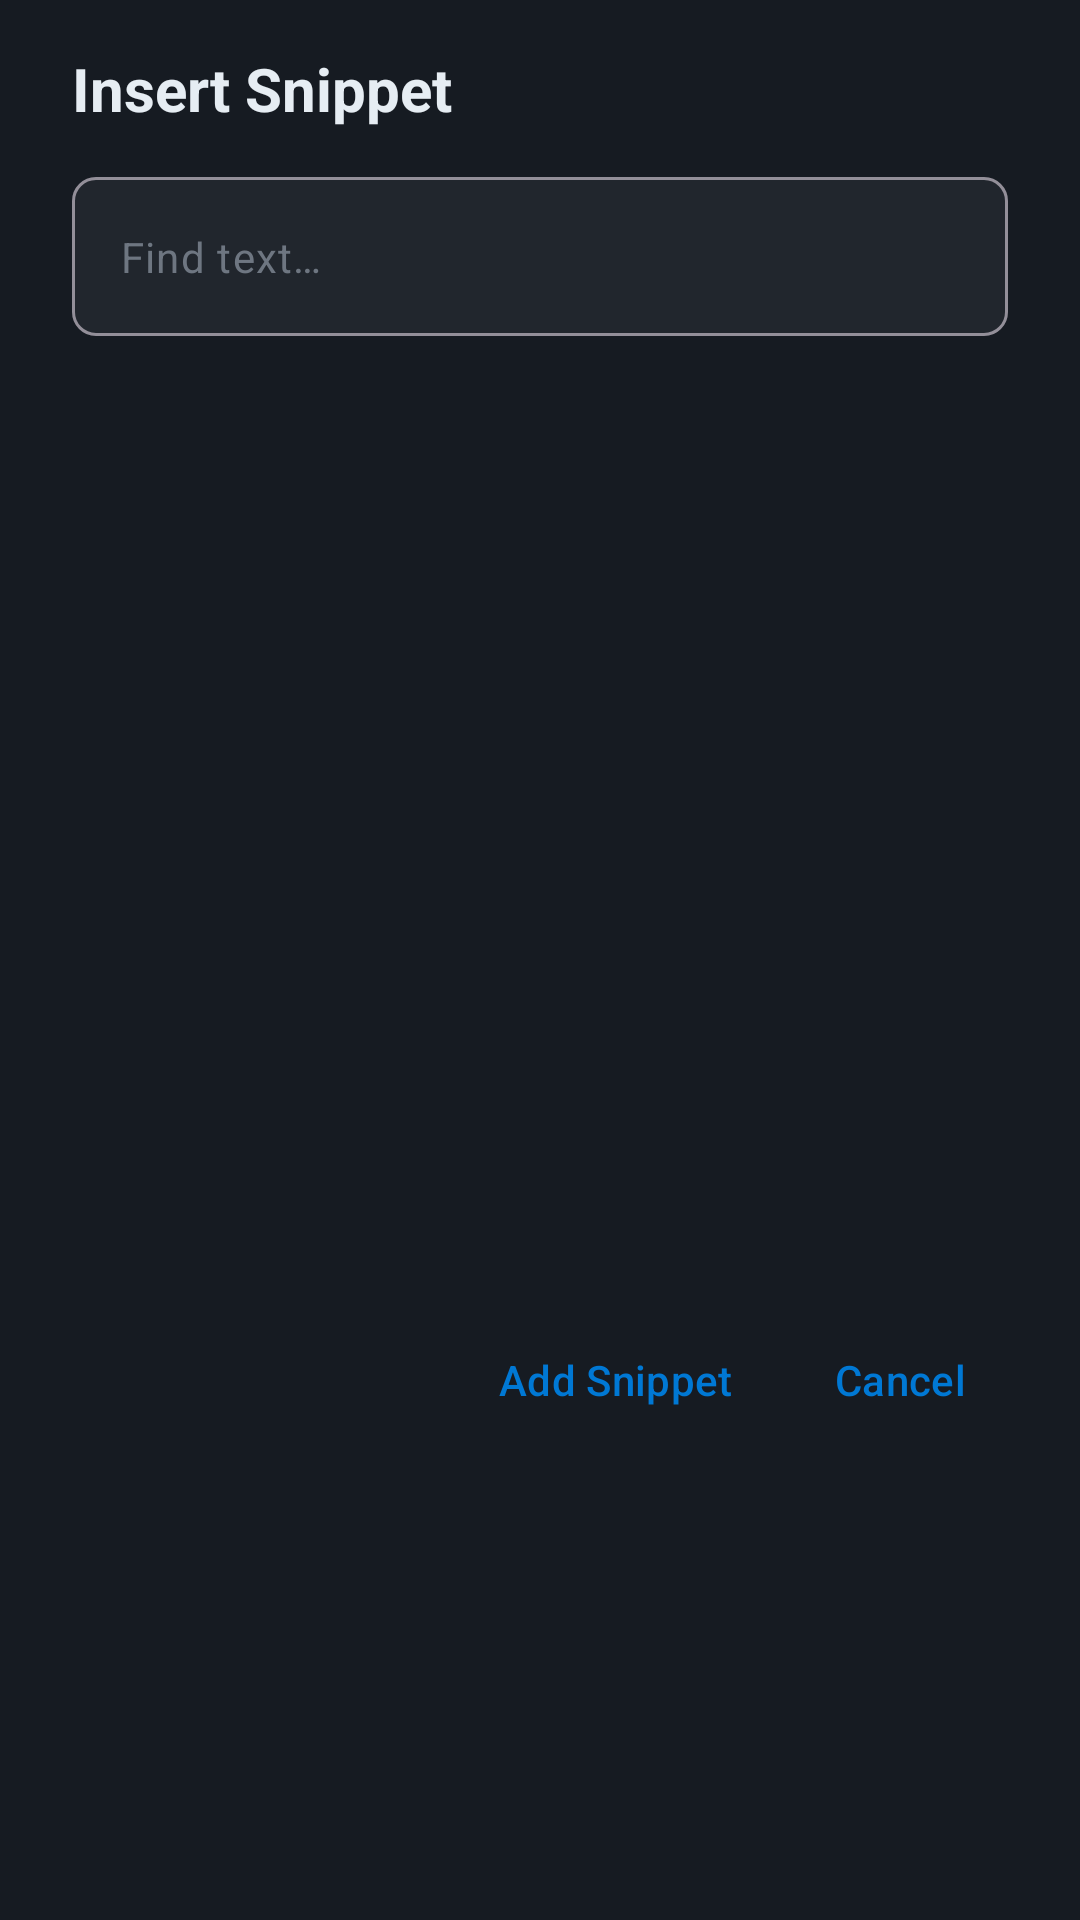

Layout XML and referenced resources for this Android screen:
<!-- AndroidManifest.xml: application theme Theme.CodeEditor -->
<!-- res/layout/dialog_snippets.xml -->
<?xml version="1.0" encoding="utf-8"?>
<LinearLayout xmlns:android="http://schemas.android.com/apk/res/android"
    xmlns:app="http://schemas.android.com/apk/res-auto"
    android:layout_width="match_parent"
    android:layout_height="wrap_content"
    android:background="@color/surface"
    android:orientation="vertical"
    android:paddingTop="16dp">

    <TextView
        android:layout_width="match_parent"
        android:layout_height="wrap_content"
        android:layout_marginHorizontal="24dp"
        android:text="@string/insert_snippet"
        android:textColor="@color/on_surface"
        android:textSize="20sp"
        android:textStyle="bold" />

    <com.google.android.material.textfield.TextInputLayout
        android:layout_width="match_parent"
        android:layout_height="wrap_content"
        android:layout_marginHorizontal="24dp"
        android:layout_marginTop="16dp"
        app:boxBackgroundColor="@color/input_background"
        app:boxCornerRadiusBottomEnd="8dp"
        app:boxCornerRadiusBottomStart="8dp"
        app:boxCornerRadiusTopEnd="8dp"
        app:boxCornerRadiusTopStart="8dp"
        app:hintEnabled="false"
        app:startIconDrawable="@drawable/ic_search"
        app:startIconTint="@color/hint_color">

        <com.google.android.material.textfield.TextInputEditText
            android:id="@+id/etSnippetSearch"
            android:layout_width="match_parent"
            android:layout_height="wrap_content"
            android:hint="@string/find_hint"
            android:inputType="text"
            android:textColor="@color/on_surface"
            android:textColorHint="@color/hint_color"
            android:textSize="14sp" />

    </com.google.android.material.textfield.TextInputLayout>

    <androidx.recyclerview.widget.RecyclerView
        android:id="@+id/rvSnippets"
        android:layout_width="match_parent"
        android:layout_height="300dp"
        android:layout_marginTop="8dp"
        android:clipToPadding="false"
        android:paddingVertical="8dp" />

    <LinearLayout
        android:layout_width="match_parent"
        android:layout_height="wrap_content"
        android:gravity="end"
        android:padding="16dp">

        <com.google.android.material.button.MaterialButton
            android:id="@+id/btnAddSnippet"
            style="@style/Widget.Material3.Button.TextButton"
            android:layout_width="wrap_content"
            android:layout_height="wrap_content"
            android:text="@string/add_snippet"
            app:icon="@drawable/ic_add" />

        <com.google.android.material.button.MaterialButton
            android:id="@+id/btnCancel"
            style="@style/Widget.Material3.Button.TextButton"
            android:layout_width="wrap_content"
            android:layout_height="wrap_content"
            android:text="@string/cancel" />

    </LinearLayout>

</LinearLayout>
<!-- resources referenced by this layout -->
<resources>
  <color name="hint_color">#6E7681</color>
  <color name="input_background">#21262D</color>
  <color name="on_surface">#E6EDF3</color>
  <color name="surface">#161B22</color>
  <string name="add_snippet">Add Snippet</string>
  <string name="cancel">Cancel</string>
  <string name="find_hint">Find text…</string>
  <string name="insert_snippet">Insert Snippet</string>
  <style name="Theme.CodeEditor" parent="Theme.Material3.Dark.NoActionBar">
          <item name="colorPrimary">@color/primary</item>
          <item name="colorPrimaryVariant">@color/primary_variant</item>
          <item name="colorSecondary">@color/secondary</item>
          <item name="colorSecondaryVariant">@color/secondary_variant</item>
          <item name="android:colorBackground">@color/background</item>
          <item name="colorSurface">@color/surface</item>
          <item name="colorError">@color/error</item>
          <item name="colorOnPrimary">@color/on_primary</item>
          <item name="colorOnSecondary">@color/on_secondary</item>
          <item name="colorOnBackground">@color/on_background</item>
          <item name="colorOnSurface">@color/on_surface</item>
          <item name="colorOnError">@color/on_error</item>
          <item name="android:statusBarColor">@color/activity_bar</item>
          <item name="android:navigationBarColor">@color/activity_bar</item>
          <item name="android:windowLightStatusBar">false</item>
          <item name="android:windowLightNavigationBar">false</item>
      </style>
  <color name="primary">#0078D4</color>
  <color name="primary_variant">#106EBE</color>
  <color name="secondary">#00B7C3</color>
  <color name="secondary_variant">#008B94</color>
  <color name="background">#0D1117</color>
  <color name="error">#F85149</color>
  <color name="on_primary">#FFFFFF</color>
  <color name="on_secondary">#FFFFFF</color>
  <color name="on_background">#E6EDF3</color>
  <color name="on_error">#FFFFFF</color>
  <color name="activity_bar">#010409</color>
</resources>
